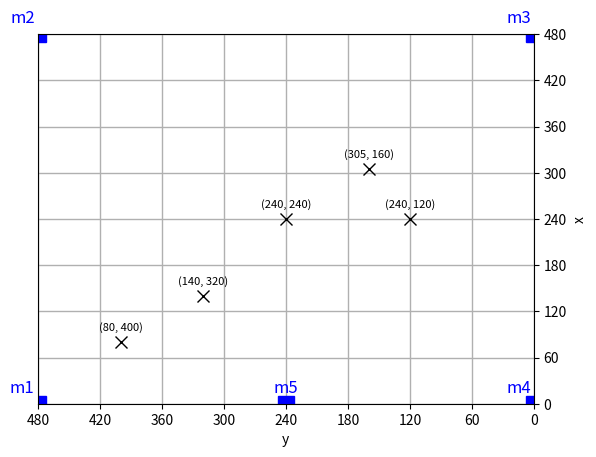

Write Python code to recreate this figure.
import matplotlib.pyplot as plt
import matplotlib.image as mpimg
import random

import numpy as np


def visuel_grid():  # starting_x, starting_y, orientation, waypoint_x, waypoint_y, end_x, end_y
    # Create the figure and axes
    fig, ax = plt.subplots()

    # Define the field dimensions and grid parameters
    field_size = 480
    grid_spacing = 30
    axis_spacing = 60

    # Set the axis limits
    ax.set_xlim(0, field_size)
    ax.set_ylim(0, field_size)
    ax.invert_xaxis()

    # Create a list of microphone coordinates and labels
    microphones = [(field_size, 0, 'm1'), (field_size, field_size, 'm2'),
                   (0, field_size, 'm3'), (0, 0, 'm4'), (field_size / 2, 0, 'm5')]

    # Plot the microphones
    for i, mic in enumerate(microphones):
        if i == 4:
            ax.plot(mic[0], mic[1], marker='s', color='blue', markersize=12)
            ax.text(mic[0], mic[1] + 15, mic[2], color='blue', fontsize=12, ha='center')
        else:
            ax.plot(mic[0], mic[1], marker='s', color='blue', markersize=12)
            ax.text(mic[0] + 15, mic[1] + 15, mic[2], color='blue', fontsize=12, ha='center')

    # Generate a random source location
    random_source = (random.uniform(0, field_size), random.uniform(0, field_size))

    # Plot the random source
    # ax.plot(random_source[0], random_source[1], marker='o', color='red', markersize=12)
    # ax.text(random_source[0], random_source[1]+20, 'KITT', color='red', fontsize=12, ha='center')

    # Set grid lines and labels
    ax.set_xticks([i for i in range(0, field_size + 1, grid_spacing)])
    ax.set_yticks([i for i in range(0, field_size + 1, grid_spacing)])
    ax.set_xticks([i for i in range(0, field_size + 1, axis_spacing)], minor=False)
    ax.set_yticks([i for i in range(0, field_size + 1, axis_spacing)], minor=False)
    ax.grid(True, linestyle='--', linewidth=0.5, which='both')
    ax.grid(True, linestyle='-', linewidth=1, which='major')

    # add label axis
    ax.set_xlabel("y")
    ax.set_ylabel("x")
    ax.yaxis.set_label_position('right')

    # Move the y-axis to the right side
    ax.yaxis.tick_right()

    # Plot black crosses on the specified coordinates with text labels
    coordinates = [(400, 80), (160, 305), (240, 240), (120, 240), (320, 140)]
    for coord in coordinates:
        ax.plot(coord[0], coord[1], marker='x', color='black', markersize=8)
        ax.text(coord[0], coord[1] + 15, f'({coord[1]}, {coord[0]})', color='black', fontsize=8, ha='center')

    # # Load the visuals if arguments are provided
    # if starting_x is not None and starting_y is not None and orientation is not None and end_x is not None and end_y is not None:
    #     # Plot red cross at end location
    #     ax.plot(end_x, end_y, marker='x', color='red', markersize=12, markeredgewidth=2)
    #
    #     # Add the green arrow annotation
    #     arrow_length = 40
    #     arrow_tail_length = 15
    #     arrow_tail_width = 5
    #     arrow_head_width = 12
    #     arrow_head_length = 12
    #
    #     arrow_dx = arrow_length * np.sin(np.deg2rad(orientation))
    #     arrow_dy = arrow_length * np.cos(np.deg2rad(orientation))
    #
    #     arrow_tail_dx = arrow_tail_length * np.sin(np.deg2rad(orientation))
    #     arrow_tail_dy = arrow_tail_length * np.cos(np.deg2rad(orientation))
    #
    #     arrow_x = starting_x - arrow_tail_dx
    #     arrow_y = starting_y - arrow_tail_dy
    #
    #     ax.annotate('', xy=(arrow_x, arrow_y), xytext=(arrow_x + arrow_dx, arrow_y + arrow_dy),
    #                 arrowprops=dict(arrowstyle='->', linewidth=2, color='green',
    #                                 shrinkA=0, shrinkB=0,
    #                                 connectionstyle=f"arc3,rad={arrow_head_width / arrow_length}",
    #                                 headwidth=arrow_head_width, headlength=arrow_head_length))
    #
    # if waypoint_x is not None and waypoint_y is not None:
    #     # Plot purple star at waypoint location
    #     ax.plot(waypoint_x, waypoint_y, marker='*', color='purple', markersize=12)

    # # Load the RC car image
    # car_image = mpimg.imread('rc-car.ico')
    #
    # # Set the position and orientation of the car image
    # car_width = 30
    # car_height = 20
    # car_position = (starting_x - car_width / 2, starting_y - car_height / 2)
    # car_transform = plt.transforms.Affine2D().rotate_deg(orientation).translate(*car_position)
    #
    # # Plot the car image
    # ax.imshow(car_image, extent=[0, field_size, 0, field_size], transform=car_transform)

    # # Display the plot
    plt.show()

    # Save the figure as a PNG image
    fig.savefig('grid_plot.svg')
    return fig

visuel_grid()